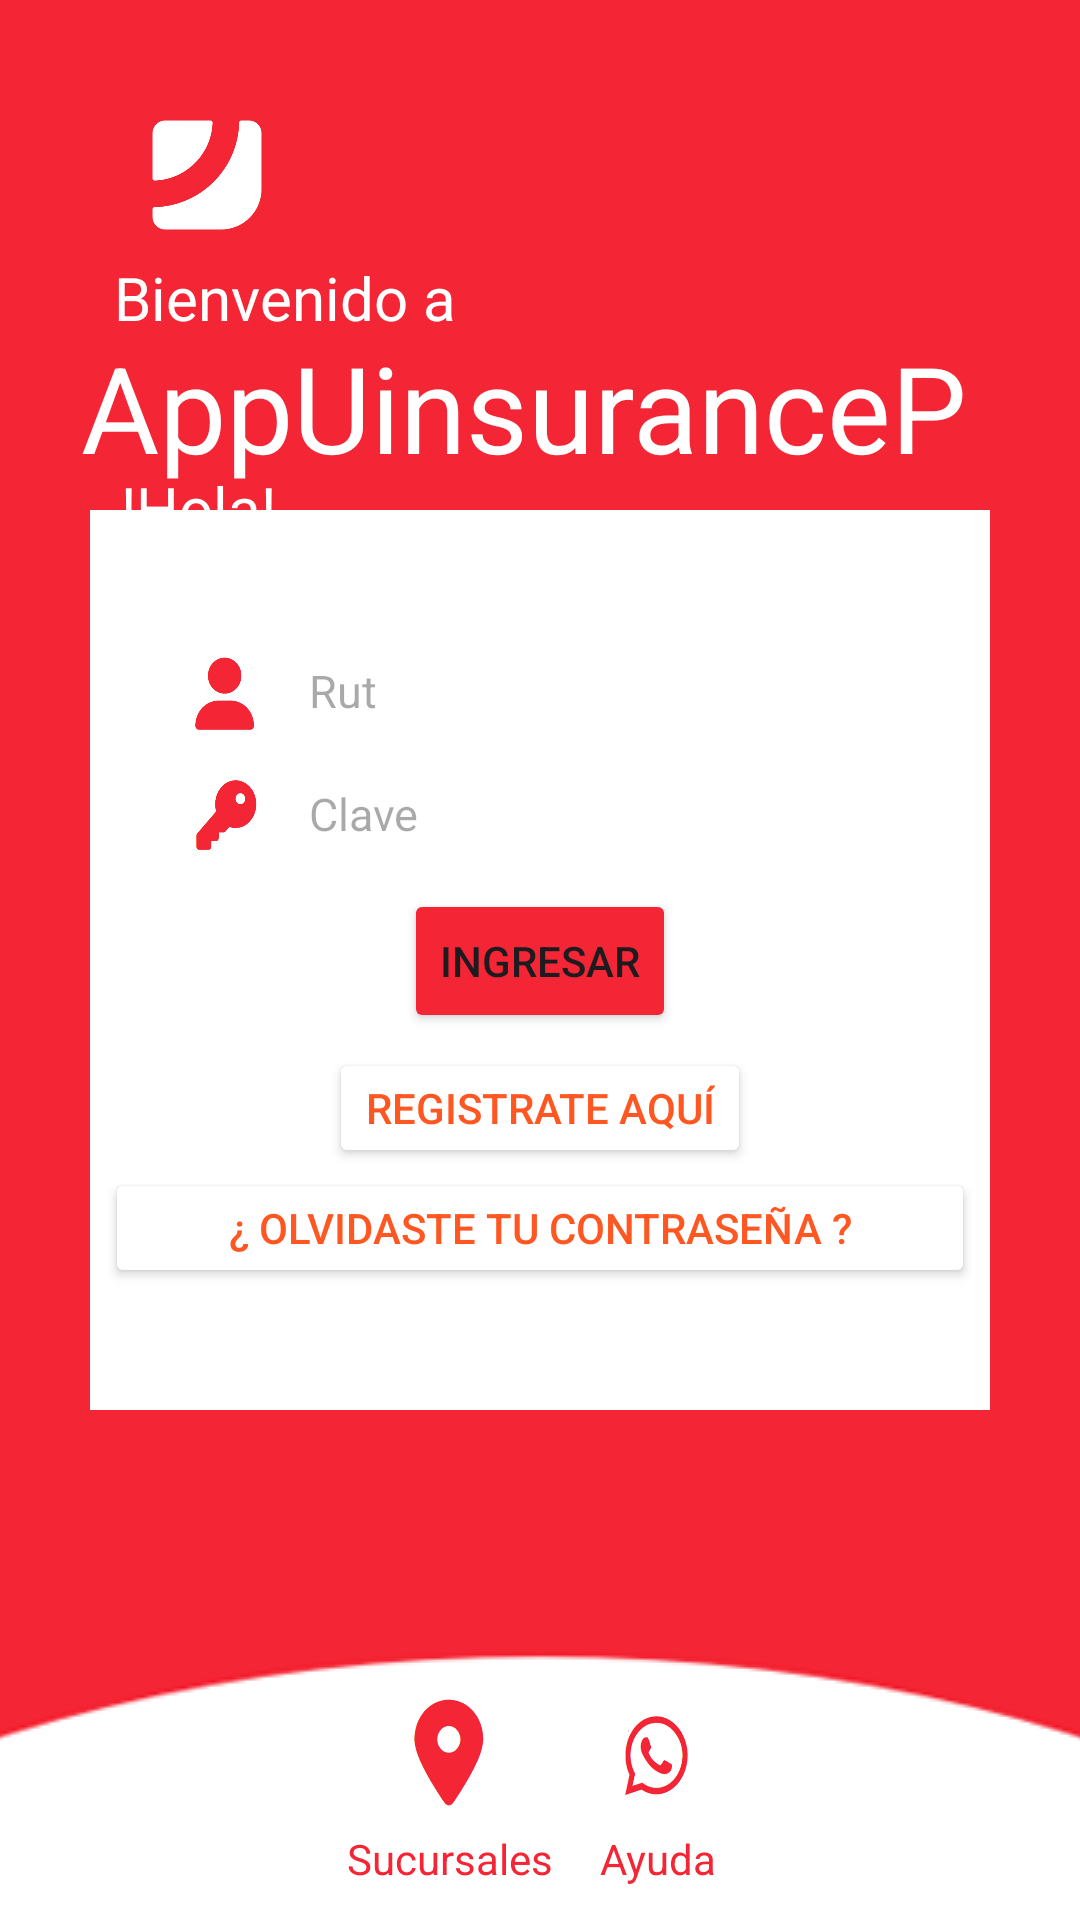

Reconstruct the res/layout file that produces this screen, plus the resources it refers to.
<!-- AndroidManifest.xml: application theme Theme.UinsuranceP -->
<!-- res/layout/activity_main.xml -->
<?xml version="1.0" encoding="utf-8"?>
<androidx.constraintlayout.widget.ConstraintLayout xmlns:android="http://schemas.android.com/apk/res/android"
    xmlns:app="http://schemas.android.com/apk/res-auto"
    xmlns:tools="http://schemas.android.com/tools"
    android:layout_width="match_parent"
    android:layout_height="match_parent"
    android:background="#F42534"
    tools:context=".Vista.MainActivity">

    <ImageView
        android:layout_width="60dp"
        android:layout_height="60dp"
        android:background="@drawable/simbolo"
        app:layout_constraintBottom_toBottomOf="parent"
        app:layout_constraintEnd_toEndOf="parent"
        app:layout_constraintHorizontal_bias="0.13"
        app:layout_constraintStart_toStartOf="parent"
        app:layout_constraintTop_toTopOf="parent"
        app:layout_constraintVertical_bias="0.049" />

    <TextView
        android:layout_width="wrap_content"
        android:layout_height="wrap_content"
        android:layout_centerHorizontal="true"
        android:layout_gravity="center"
        android:text="Bienvenido a"
        android:textColor="#FFFFFF"
        android:textSize="20dp"
        app:layout_constraintBottom_toBottomOf="parent"
        app:layout_constraintEnd_toEndOf="parent"
        app:layout_constraintHorizontal_bias="0.154"
        app:layout_constraintStart_toStartOf="parent"
        app:layout_constraintTop_toTopOf="parent"
        app:layout_constraintVertical_bias="0.14" />

    <TextView
        android:layout_width="300dp"
        android:layout_height="wrap_content"
        android:layout_gravity="center"
        android:text="AppUinsuranceP"
        android:textColor="#FFFFFF"
        android:textSize="40dp"
        android:layout_centerHorizontal="true"
        app:layout_constraintBottom_toBottomOf="parent"
        app:layout_constraintEnd_toEndOf="parent"
        app:layout_constraintHorizontal_bias="0.448"
        app:layout_constraintStart_toStartOf="parent"
        app:layout_constraintTop_toTopOf="parent"
        app:layout_constraintVertical_bias="0.186" />


    <TextView
        android:id="@+id/textView2"
        android:layout_width="wrap_content"
        android:layout_height="wrap_content"
        android:layout_gravity="center"
        android:text="!Hola!"
        android:textColor="#ffff"
        android:textSize="20dp"
        app:layout_constraintBottom_toBottomOf="parent"
        app:layout_constraintEnd_toEndOf="parent"
        app:layout_constraintHorizontal_bias="0.131"
        app:layout_constraintStart_toStartOf="parent"
        app:layout_constraintTop_toTopOf="parent"
        app:layout_constraintVertical_bias="0.254" />

    <LinearLayout

        android:id="@+id/linearLayout"
        android:layout_width="300dp"
        android:layout_height="300dp"
        android:background="#ffff"
        android:orientation="vertical"
        android:gravity="center"
        android:drawableLeft="@drawable/usermain"
        app:layout_constraintBottom_toBottomOf="parent"
        app:layout_constraintEnd_toEndOf="parent"
        app:layout_constraintStart_toStartOf="parent"
        app:layout_constraintTop_toTopOf="parent">


        <LinearLayout
            android:layout_width="250dp"
            android:layout_height="wrap_content"
            android:orientation="horizontal"
            android:gravity="center_vertical">

            
            <ImageView
                android:layout_width="40dp"
                android:layout_height="40dp"
                android:background="@drawable/usermain"
                android:layout_marginEnd="8dp" />

            <EditText
                android:id="@+id/RutMain"
                android:layout_width="0dp"
                android:layout_height="40dp"
                android:layout_weight="0.5"
                android:background="@drawable/forma_edit_text"
                android:hint="Rut"
                android:inputType="textCapCharacters|text"
                android:maxLength="10"
                android:textColor="@color/black"
                android:textSize="15dp"
                android:autofillHints=""
                android:layout_marginBottom="0.5dp" />
        </LinearLayout>

        <LinearLayout
            android:layout_width="250dp"
            android:layout_height="wrap_content"
            android:orientation="horizontal"
            android:gravity="center_vertical">

            
            <ImageView
                android:layout_width="40dp"
                android:layout_height="40dp"
                android:background="@drawable/keymain"
                android:layout_marginEnd="8dp" />

            
            <EditText
                android:id="@+id/ClaveMain"
                android:layout_width="0dp"
                android:layout_height="40dp"
                android:layout_weight="1"
                android:background="@drawable/forma_edit_text"
                android:hint="Clave"
                android:inputType="textPassword"
                android:textColor="@color/black"
                android:textSize="15dp" />

        </LinearLayout>


        <Button
            android:id="@+id/IngresarMain"
            android:layout_width="wrap_content"
            android:layout_height="wrap_content"
            android:layout_margin="5dp"
            android:backgroundTint="#F42534"
            android:onClick="Ingresar"
            android:text="Ingresar"
            app:cornerRadius="0dp"
            app:layout_constraintBottom_toBottomOf="parent"
            app:layout_constraintEnd_toEndOf="parent"
            app:layout_constraintHorizontal_bias="0.366"
            app:layout_constraintStart_toStartOf="parent"
            app:layout_constraintTop_toTopOf="@+id/textView"
            app:layout_constraintVertical_bias="0.548" />

        <Button
            android:id="@+id/RegistrarCuenta"
            android:layout_width="wrap_content"
            android:layout_height="40dp"
            android:backgroundTint="#FFFFFF"
            android:onClick="Registrar"
            android:text="Registrate aquí"
            android:textColor="#ffff5722" />

        <Button
            android:id="@+id/Olvidar"
            android:layout_width="290dp"
            android:layout_height="40dp"
            android:layout_gravity="center"
            android:backgroundTint="#FFFFFF"
            android:onClick="Olvidar"
            android:text="¿ Olvidaste tu contraseña ?"
            android:textColor="#ffff5722" />


    </LinearLayout>





    <LinearLayout
        android:layout_width="0dp"
        android:layout_height="160dp"
        android:background="@drawable/fondorodeado"
        app:layout_constraintBottom_toBottomOf="parent"
        app:layout_constraintEnd_toEndOf="parent"
        app:layout_constraintHorizontal_bias="0.0"
        app:layout_constraintStart_toStartOf="parent"
        app:layout_constraintTop_toTopOf="parent"
        app:layout_constraintVertical_bias="1.0">

        <LinearLayout
            android:layout_width="match_parent"
            android:layout_height="wrap_content"
            android:orientation="horizontal"
            android:gravity="center"
            android:layout_marginTop="80dp">

            
            <LinearLayout
                android:layout_width="wrap_content"
                android:layout_height="wrap_content"
                android:orientation="vertical"
                android:gravity="center">

                <ImageButton
                    android:id="@+id/Oficinas"
                    android:layout_width="50dp"
                    android:layout_height="50dp"
                    android:background="@drawable/ubicacionmain" />

                <TextView
                    android:layout_width="wrap_content"
                    android:layout_height="wrap_content"
                    android:text="Sucursales"
                    android:textColor="#F42534"/>
            </LinearLayout>

            
            <Space
                android:layout_width="10dp"
                android:layout_height="1dp" />

            
            <LinearLayout
                android:layout_width="wrap_content"
                android:layout_height="wrap_content"
                android:orientation="vertical"
                android:gravity="center">

                <ImageButton
                    android:id="@+id/whatssap"
                    android:layout_width="50dp"
                    android:layout_height="50dp"
                    android:background="@drawable/whatssapmain"
                    android:onClick="emergencias" />

                <TextView
                    android:layout_width="wrap_content"
                    android:layout_height="wrap_content"
                    android:text="Ayuda"
                    android:textColor="#F42534"/>
            </LinearLayout>
        </LinearLayout>




    </LinearLayout>

</androidx.constraintlayout.widget.ConstraintLayout>
<!-- resources referenced by this layout -->
<resources>
  <!-- drawable fondorodeado (drawable) -->
  <?xml version="1.0" encoding="utf-8"?>
  <layer-list xmlns:android="http://schemas.android.com/apk/res/android">
      <item>
          <shape>
              <solid android:color="#FFFFFF" /> 
          </shape>
      </item>
      <item android:top="0dp">
          <bitmap
              android:gravity="top"
              android:src="@drawable/fondocurvo" /> 
      </item>
  </layer-list>
  <!-- drawable forma_edit_text (drawable) -->
  <?xml version="1.0" encoding="utf-8"?>
  <shape xmlns:android="http://schemas.android.com/apk/res/android"
      android:shape="rectangle">
      <stroke
          android:width="1dp"
          android:color="#FFFFFF"
          />
  
  </shape>
  <!-- drawable keymain: png bitmap (drawable, 6570 bytes) -->
  <!-- drawable simbolo: png bitmap (drawable, 9017 bytes) -->
  <!-- drawable ubicacionmain: png bitmap (drawable, 6365 bytes) -->
  <!-- drawable usermain: png bitmap (drawable, 5765 bytes) -->
  <!-- drawable whatssapmain: png bitmap (drawable, 14509 bytes) -->
  <style name="Theme.UinsuranceP" parent="Base.Theme.UinsuranceP" />
  <!-- drawable fondocurvo: png bitmap (drawable, 6428 bytes) -->
  <style name="Base.Theme.UinsuranceP" parent="Theme.Material3.DayNight.NoActionBar">
          
          
      </style>
  <!-- not gathered from this repository: default colours our renderer supplied (Android Studio template values) -->
  <color name="black">#FF000000</color>
</resources>
